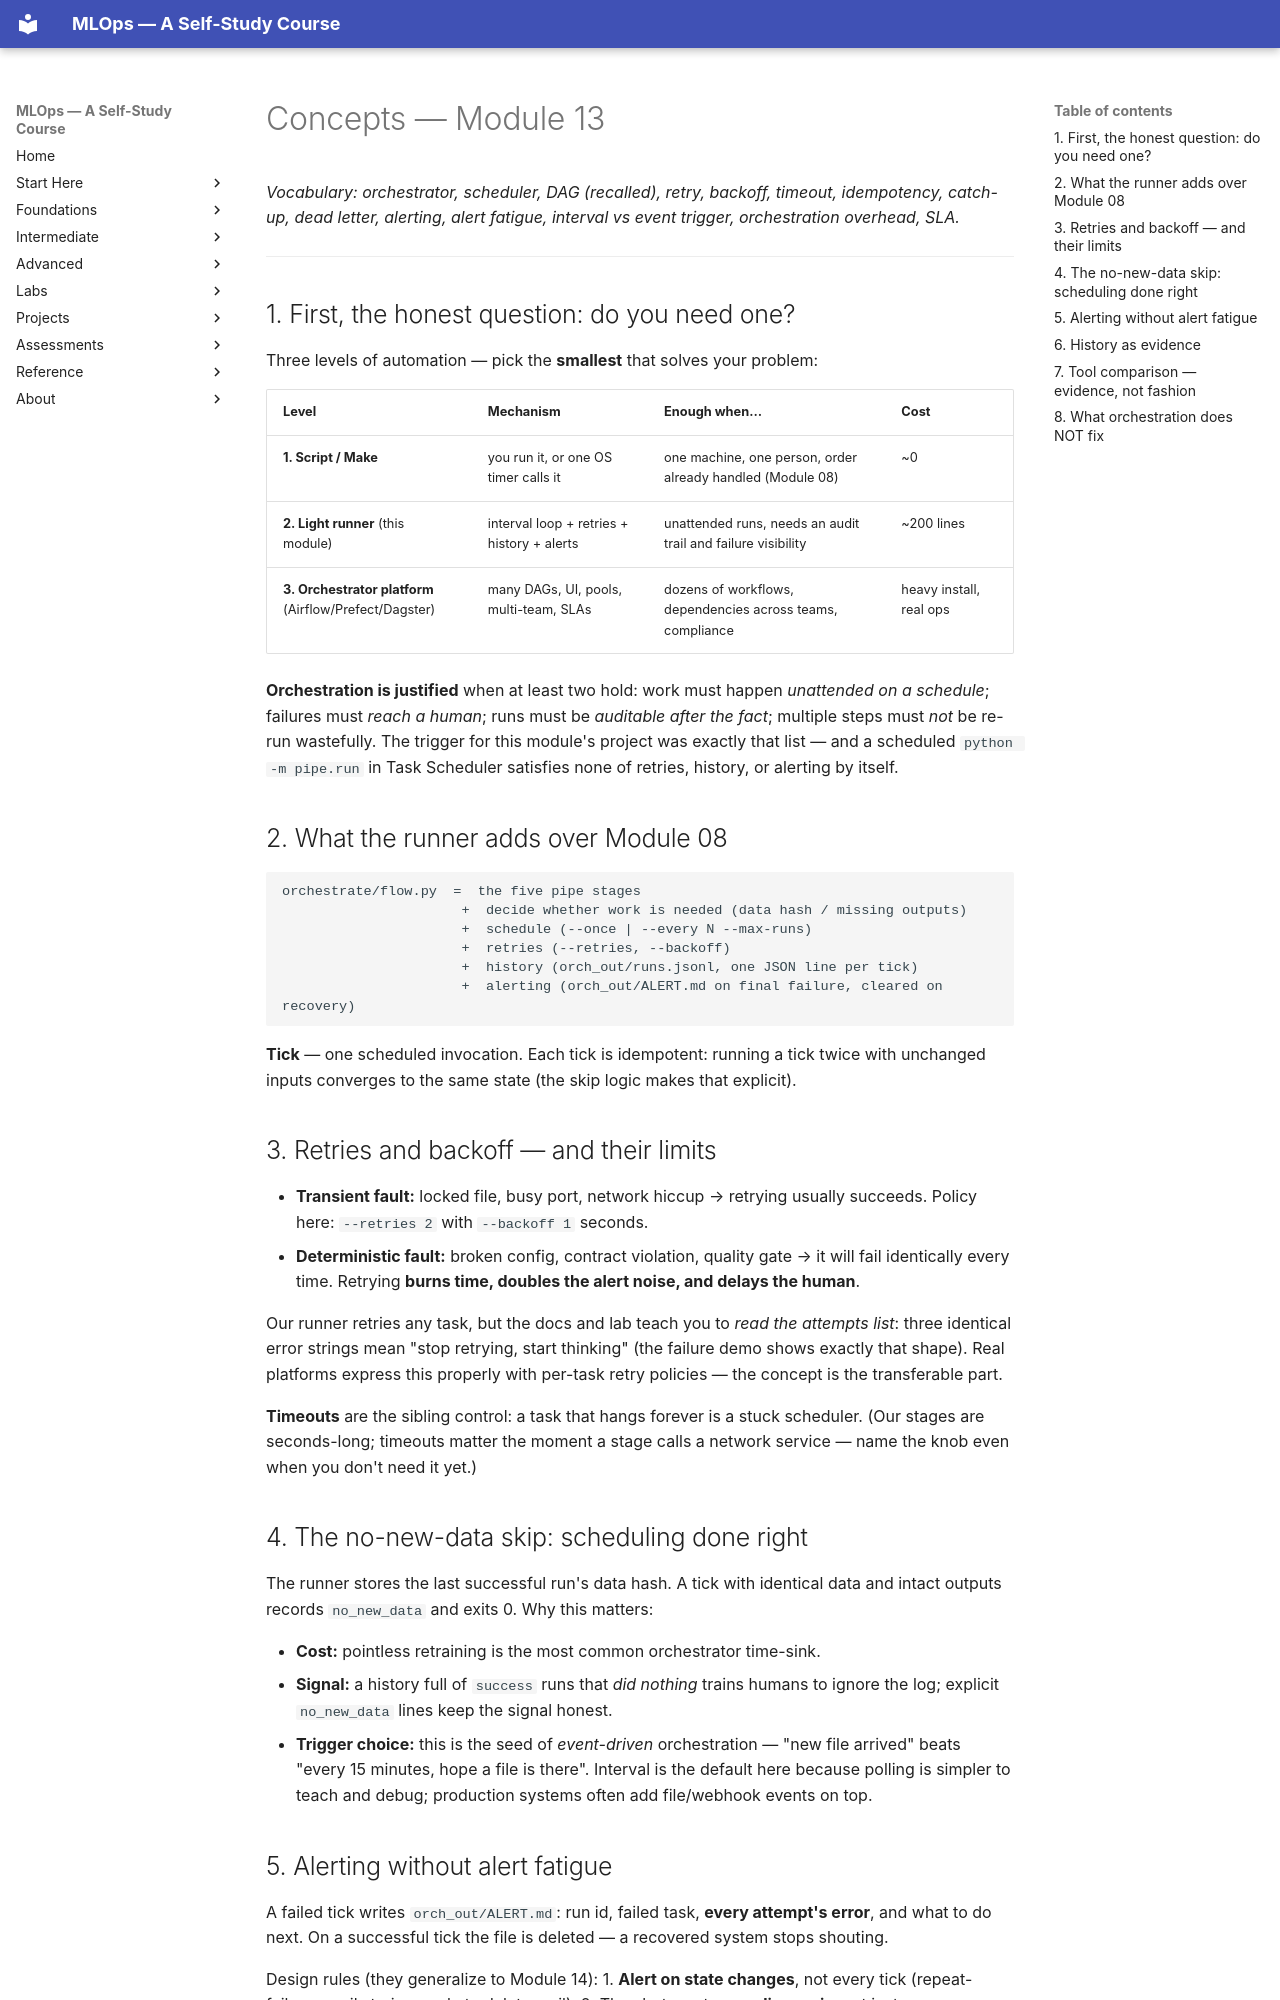

repository: nadeem-majeedch/MLOps2026 · page: modules/13-orchestration-scheduled-pipelines/concepts/index.html · generator: mkdocs

# Concepts — Module 13

*Vocabulary: orchestrator, scheduler, DAG (recalled), retry, backoff, timeout,
idempotency, catch-up, dead letter, alerting, alert fatigue, interval vs event
trigger, orchestration overhead, SLA.*

---

## 1. First, the honest question: do you need one?

Three levels of automation — pick the **smallest** that solves your problem:

| Level | Mechanism | Enough when… | Cost |
|---|---|---|---|
| **1. Script / Make** | you run it, or one OS timer calls it | one machine, one person, order already handled (Module 08) | ~0 |
| **2. Light runner** (this module) | interval loop + retries + history + alerts | unattended runs, needs an audit trail and failure visibility | ~200 lines |
| **3. Orchestrator platform** (Airflow/Prefect/Dagster) | many DAGs, UI, pools, multi-team, SLAs | dozens of workflows, dependencies across teams, compliance | heavy install, real ops |

**Orchestration is justified** when at least two hold: work must happen
*unattended on a schedule*; failures must *reach a human*; runs must be
*auditable after the fact*; multiple steps must *not* be re-run wastefully.
The trigger for this module's project was exactly that list — and a scheduled
`python -m pipe.run` in Task Scheduler satisfies none of retries, history, or
alerting by itself.

## 2. What the runner adds over Module 08

```
orchestrate/flow.py  =  the five pipe stages
                      +  decide whether work is needed (data hash / missing outputs)
                      +  schedule (--once | --every N --max-runs)
                      +  retries (--retries, --backoff)
                      +  history (orch_out/runs.jsonl, one JSON line per tick)
                      +  alerting (orch_out/ALERT.md on final failure, cleared on recovery)
```

**Tick** — one scheduled invocation. Each tick is idempotent: running a tick
twice with unchanged inputs converges to the same state (the skip logic makes
that explicit).

## 3. Retries and backoff — and their limits

- **Transient fault:** locked file, busy port, network hiccup → retrying
  usually succeeds. Policy here: `--retries 2` with `--backoff 1` seconds.
- **Deterministic fault:** broken config, contract violation, quality gate →
  it will fail identically every time. Retrying **burns time, doubles the
  alert noise, and delays the human**.

Our runner retries any task, but the docs and lab teach you to *read the
attempts list*: three identical error strings mean "stop retrying, start
thinking" (the failure demo shows exactly that shape). Real platforms express
this properly with per-task retry policies — the concept is the transferable
part.

**Timeouts** are the sibling control: a task that hangs forever is a stuck
scheduler. (Our stages are seconds-long; timeouts matter the moment a stage
calls a network service — name the knob even when you don't need it yet.)

## 4. The no-new-data skip: scheduling done right

The runner stores the last successful run's data hash. A tick with identical
data and intact outputs records `no_new_data` and exits 0. Why this matters:

- **Cost:** pointless retraining is the most common orchestrator time-sink.
- **Signal:** a history full of `success` runs that *did nothing* trains humans
  to ignore the log; explicit `no_new_data` lines keep the signal honest.
- **Trigger choice:** this is the seed of *event-driven* orchestration — "new
  file arrived" beats "every 15 minutes, hope a file is there". Interval is
  the default here because polling is simpler to teach and debug; production
  systems often add file/webhook events on top.
